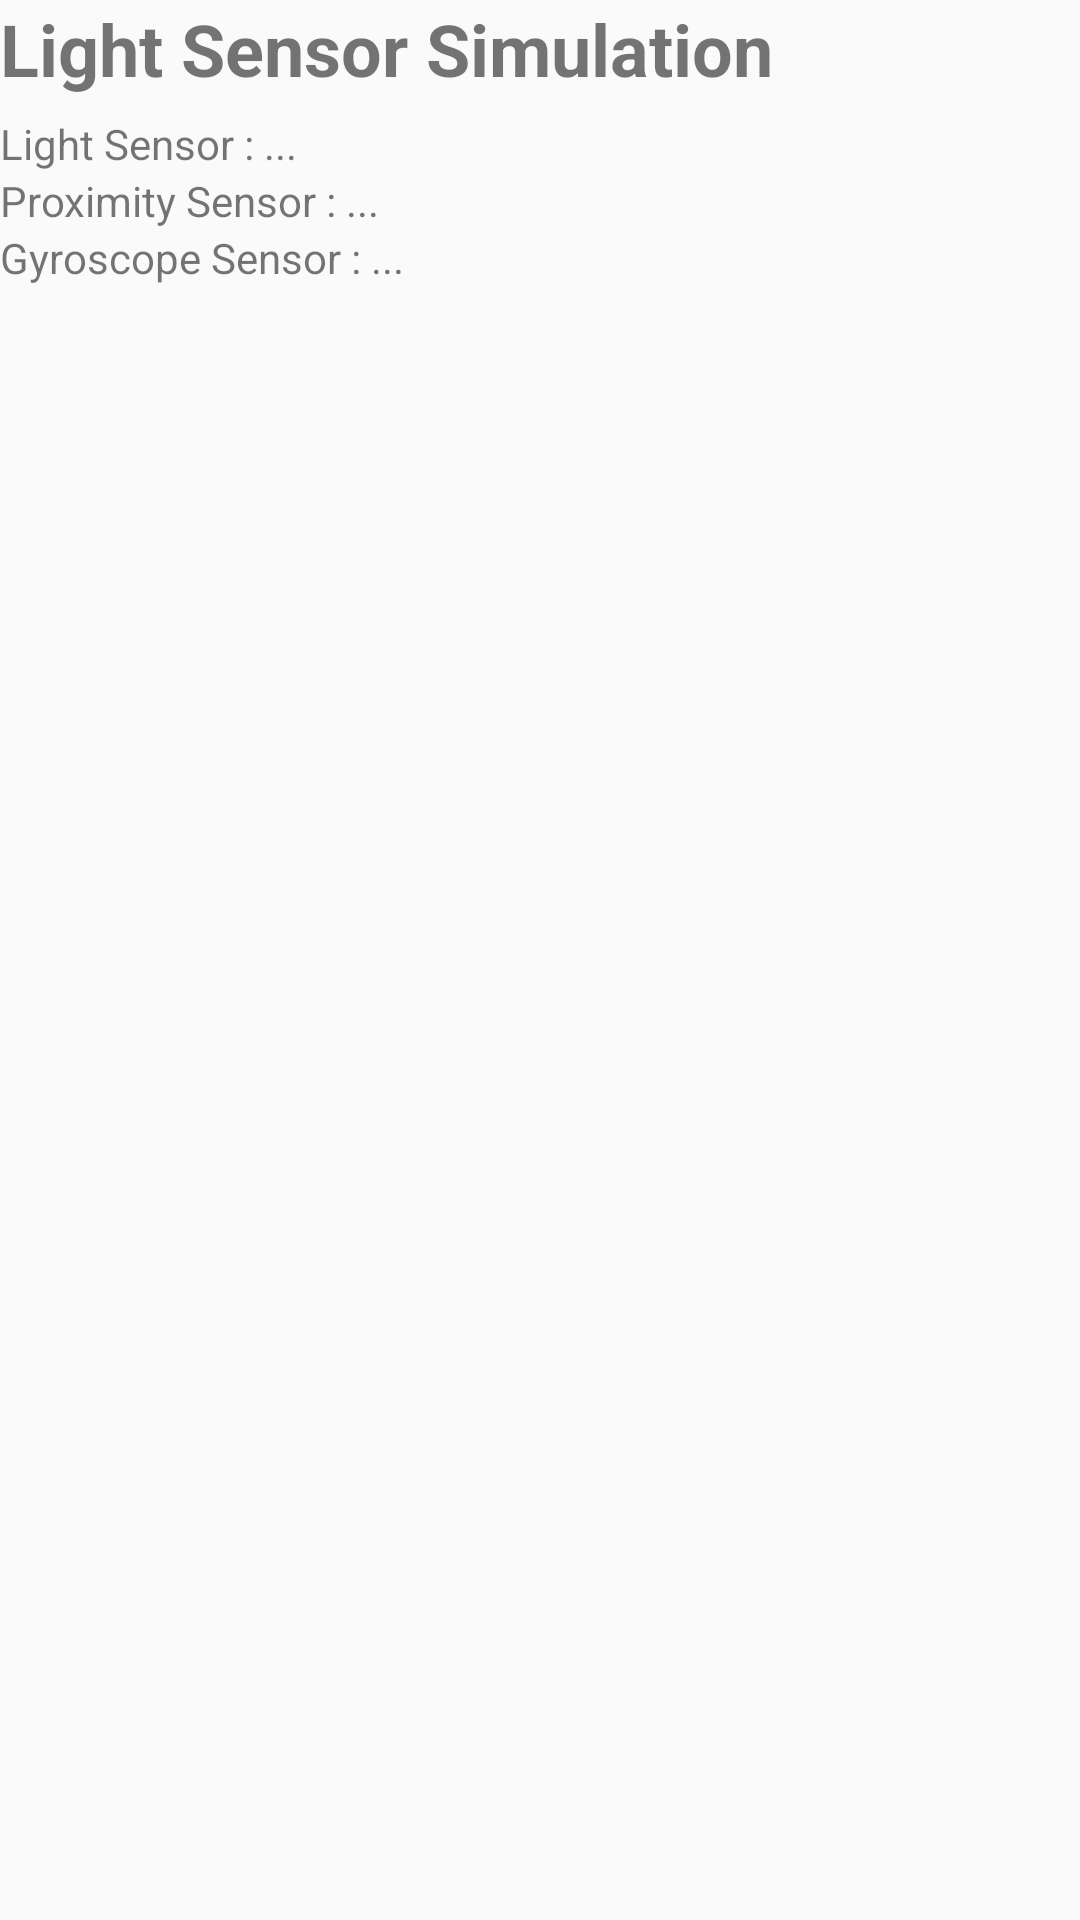

The Android layout XML behind this screen, and the referenced resources:
<!-- AndroidManifest.xml: application theme AppTheme -->
<!-- res/layout/activity_light_sensor.xml -->
<?xml version="1.0" encoding="utf-8"?>
<LinearLayout xmlns:android="http://schemas.android.com/apk/res/android"
    xmlns:app="http://schemas.android.com/apk/res-auto"
    xmlns:tools="http://schemas.android.com/tools"
    android:layout_width="match_parent"
    android:layout_height="match_parent"
    tools:context=".SensorCahayaActivity"
    android:orientation="vertical"
    android:layout_margin="16dp">


    <TextView
        android:id="@+id/textView2"
        android:layout_width="wrap_content"
        android:layout_height="wrap_content"
        android:text="Light Sensor Simulation"
        android:textSize="24dp"
        android:textStyle="bold"
        android:layout_marginBottom="6dp"/>

    <TextView
        android:id="@+id/lbl_light"
        android:layout_width="wrap_content"
        android:layout_height="wrap_content"
        android:text="Light Sensor : ... " />

    <TextView
        android:id="@+id/lbl_proximity"
        android:layout_width="wrap_content"
        android:layout_height="wrap_content"
        android:text="Proximity Sensor : ... " />

    <TextView
        android:id="@+id/lbl_gyroscope"
        android:layout_width="wrap_content"
        android:layout_height="wrap_content"
        android:text="Gyroscope Sensor : ..." />
</LinearLayout>
<!-- resources referenced by this layout -->
<resources>
  <style name="AppTheme" parent="Theme.AppCompat.Light.DarkActionBar">
          
          <item name="colorPrimary">@color/colorPrimary</item>
          <item name="colorPrimaryDark">@color/colorPrimaryDark</item>
          <item name="colorAccent">@color/colorAccent</item>
      </style>
  <!-- not gathered from this repository: default colours our renderer supplied (Android Studio template values) -->
  <color name="colorPrimary">#FF6200EE</color>
  <color name="colorPrimaryDark">#FF3700B3</color>
  <color name="colorAccent">#FF03DAC5</color>
</resources>
